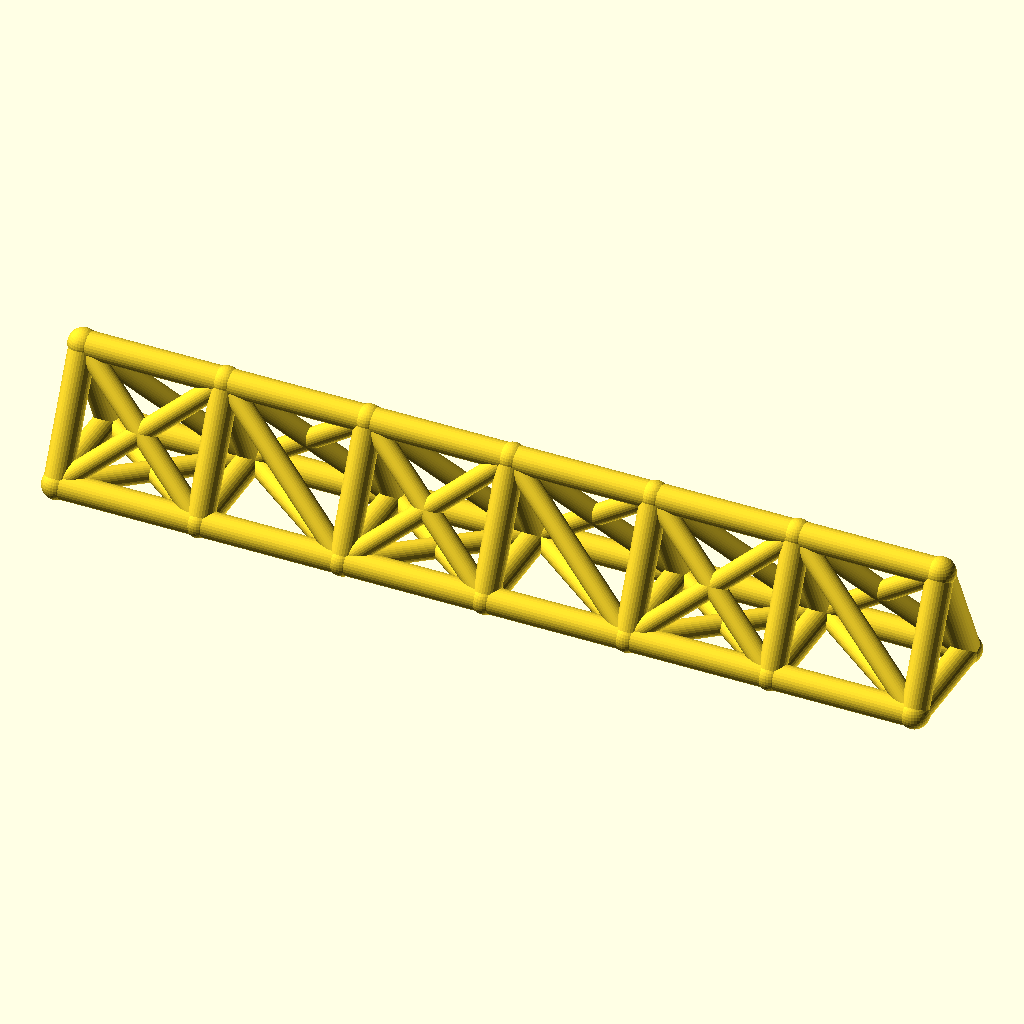
Cell 1: rendered with the file's own defaults.
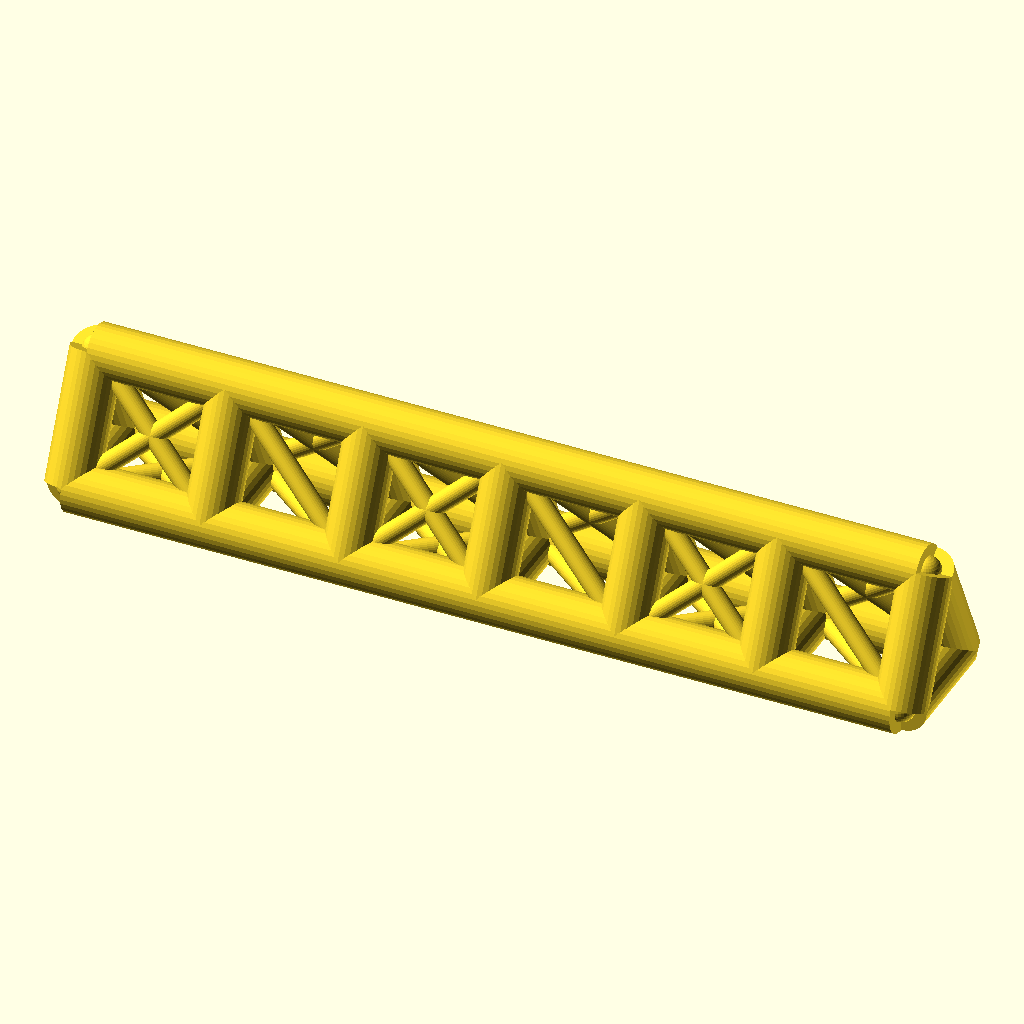
Cell 2: chord_r = 7 (everything else at default).
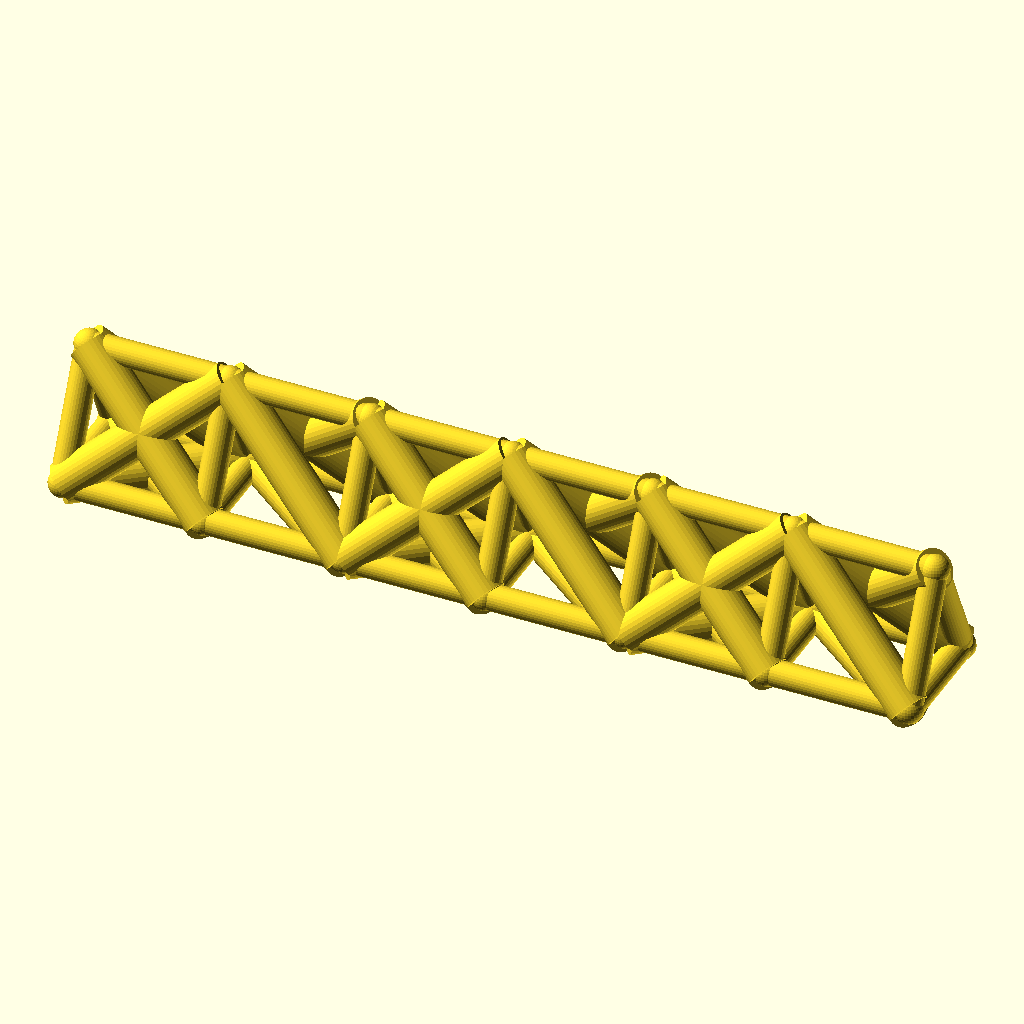
Cell 3 — web_r set to 5.4, the other parameters unchanged.
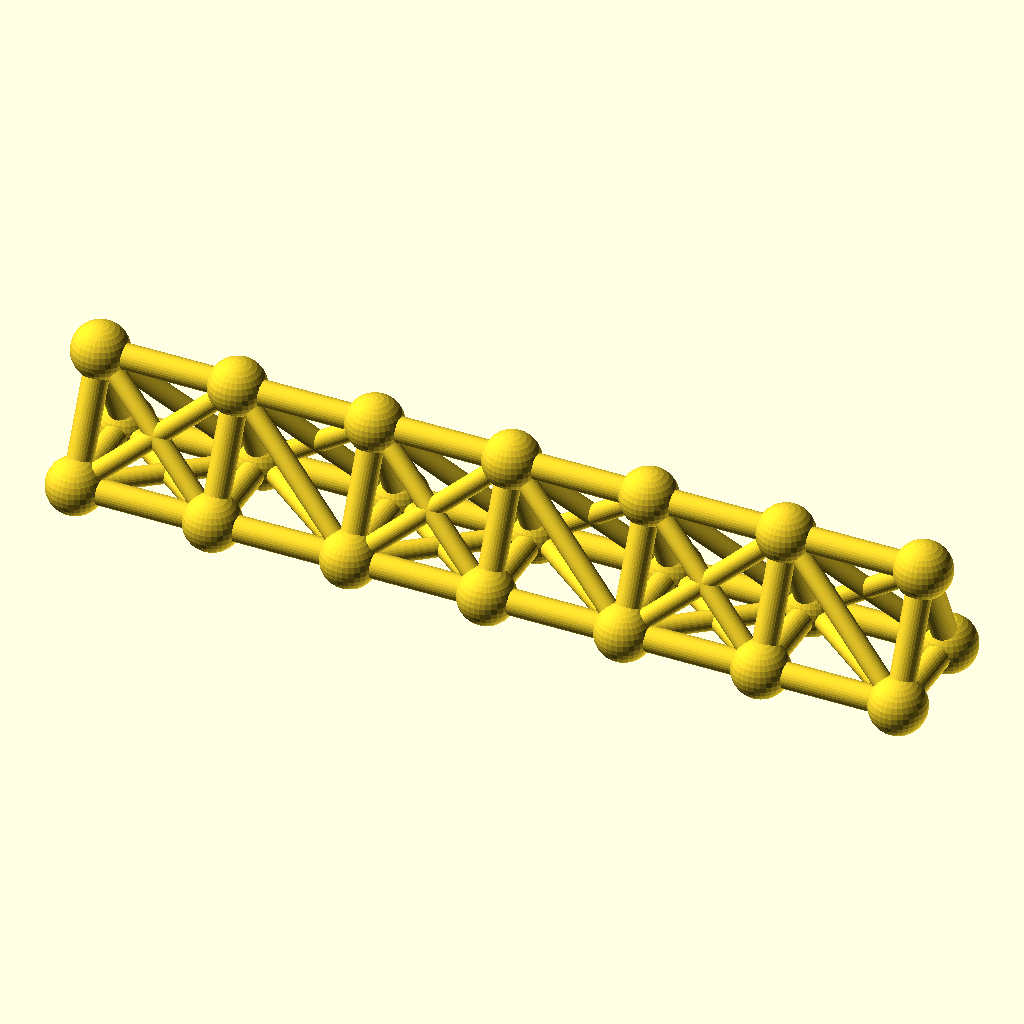
Cell 4: the same model with joint_r = 7.8.
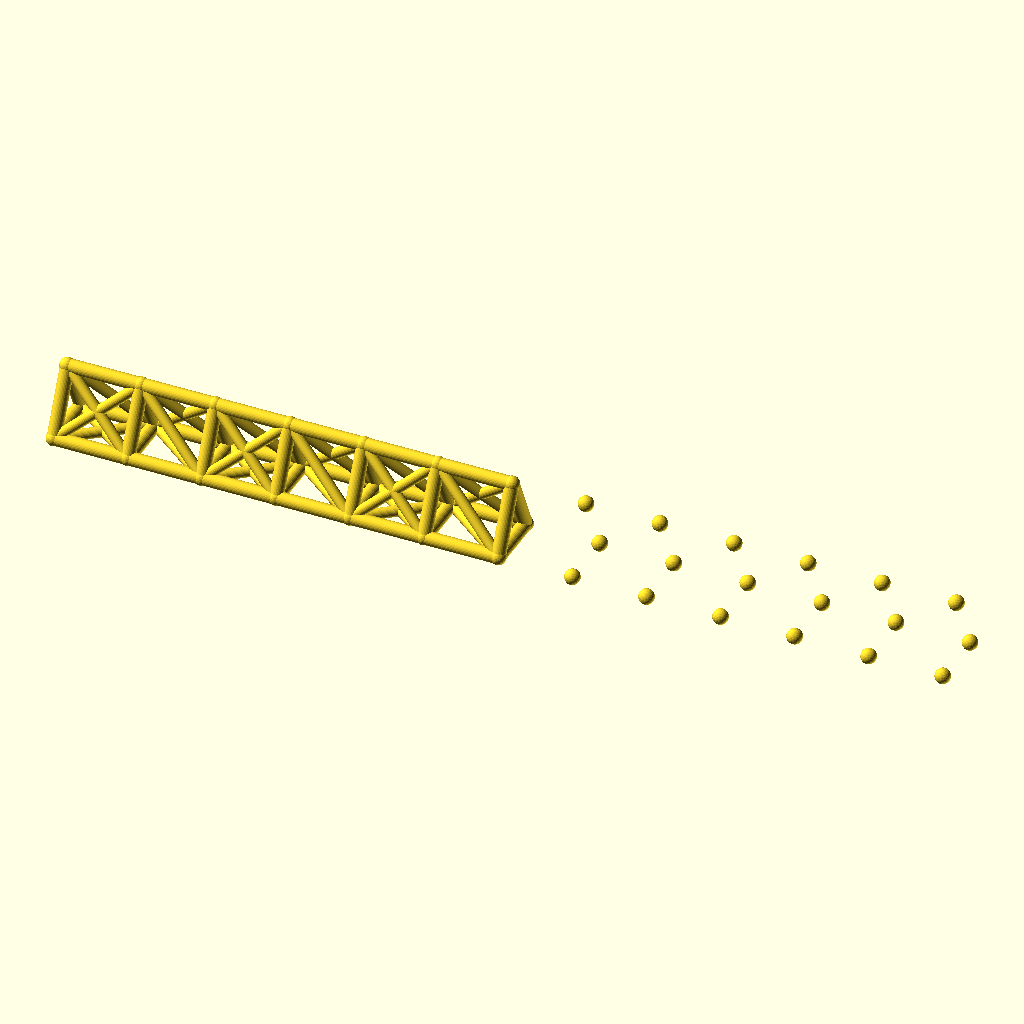
Cell 5 — bays set to 12, the other parameters unchanged.
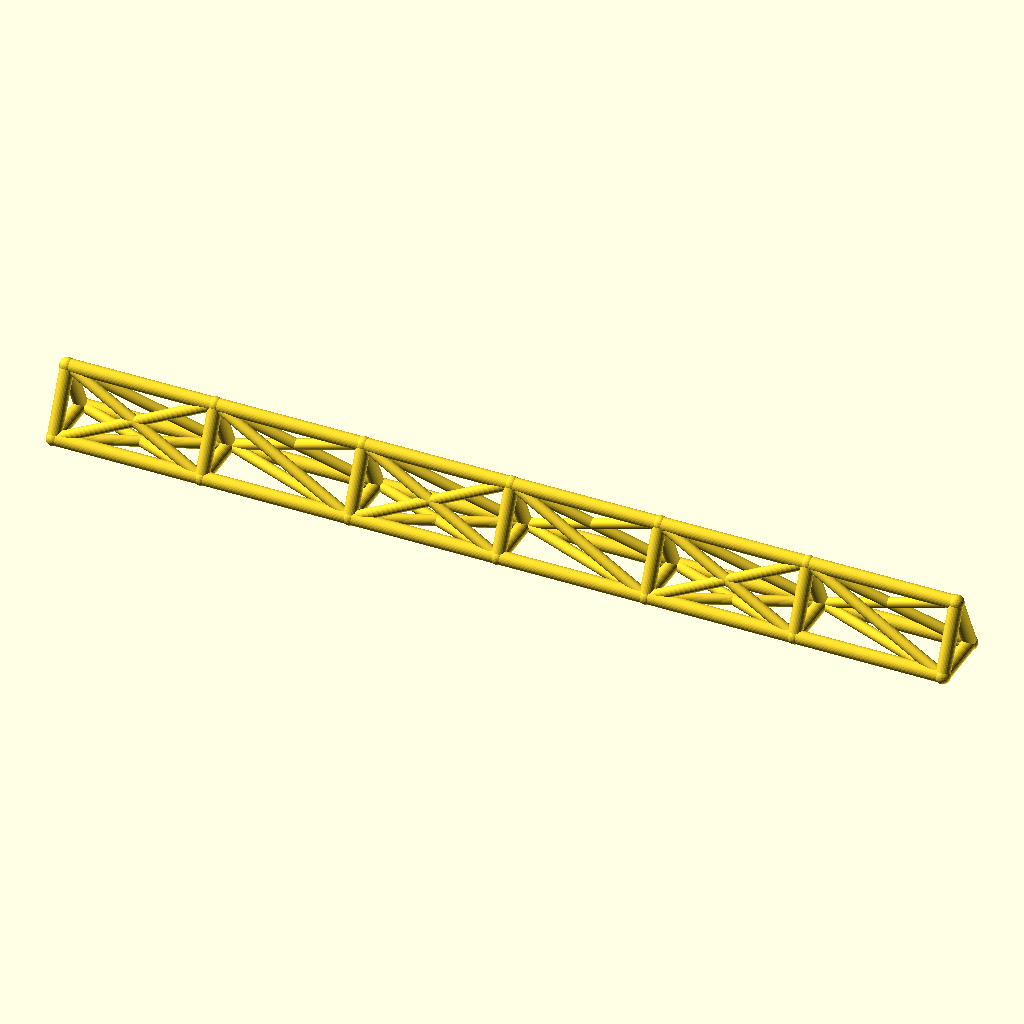
Cell 6: bay_p = 76 (everything else at default).
All cells are drawn from the same view direction (rotation 55°, 0°, 25°, orthographic, colour scheme Cornfield), but the view is re-fitted for each cell, so position and scale can differ between cells as well as the parameter.
OpenSCAD source file optional_data/data/wire2/spaceframes/scene_0191.scad:
$fn = 32;

// ----------------------------------------------------------------------
// Space frame
// ----------------------------------------------------------------------

// --- parameters (mm) ---
chord_r = 3.5;            // chord / longeron radius
web_r = 2.7;              // diagonal and strut radius
joint_r = 3.9;            // joint ball radius
bays = 6;                 // number of bays along X
bay_p = 38;               // bay length, X
girder_w = 30;            // triangle base width, Y
girder_h = 32;            // triangle height, Z

bbox_x = bays * bay_p + 2 * joint_r;  // overall X, joints included
bbox_y = girder_w + 2 * joint_r;  // overall Y, joints included
bbox_z = girder_h + 2 * joint_r;  // overall Z, joints included
chord_d = 2 * chord_r;  // chord stock diameter
web_d = 2 * web_r;  // web stock diameter
joint_d = 2 * joint_r;  // joint ball diameter
span_x = bays * bay_p;  // overall girder length
nodes = [for (i = [0 : bays], k = [0 : 2]) [i * bay_p, k == 1 ? girder_w : k == 2 ? girder_w / 2 : 0, k == 2 ? girder_h : 0]];

module member(a, b, r) {
  /* round stock from joint a to joint b, ends buried in the joint balls */
  d = b - a;
  length = norm(d);
  translate(a) rotate([0, acos(d[2] / length), atan2(d[1], d[0])])
    cylinder(h = length, r = r);
}

module joint(p, r) {
  /* ball at the joint centre, fatter than every member meeting there */
  translate(p) sphere(r = r);
}

/* members - each call is one graph edge */
member(nodes[0], nodes[3], chord_r);
member(nodes[3], nodes[6], chord_r);
member(nodes[6], nodes[9], chord_r);
member(nodes[9], nodes[12], chord_r);
member(nodes[12], nodes[15], chord_r);
member(nodes[15], nodes[18], chord_r);
member(nodes[1], nodes[4], chord_r);
member(nodes[4], nodes[7], chord_r);
member(nodes[7], nodes[10], chord_r);
member(nodes[10], nodes[13], chord_r);
member(nodes[13], nodes[16], chord_r);
member(nodes[16], nodes[19], chord_r);
member(nodes[2], nodes[5], chord_r);
member(nodes[5], nodes[8], chord_r);
member(nodes[8], nodes[11], chord_r);
member(nodes[11], nodes[14], chord_r);
member(nodes[14], nodes[17], chord_r);
member(nodes[17], nodes[20], chord_r);
member(nodes[0], nodes[1], chord_r);
member(nodes[1], nodes[2], chord_r);
member(nodes[0], nodes[2], chord_r);
member(nodes[3], nodes[4], chord_r);
member(nodes[4], nodes[5], chord_r);
member(nodes[3], nodes[5], chord_r);
member(nodes[6], nodes[7], chord_r);
member(nodes[7], nodes[8], chord_r);
member(nodes[6], nodes[8], chord_r);
member(nodes[9], nodes[10], chord_r);
member(nodes[10], nodes[11], chord_r);
member(nodes[9], nodes[11], chord_r);
member(nodes[12], nodes[13], chord_r);
member(nodes[13], nodes[14], chord_r);
member(nodes[12], nodes[14], chord_r);
member(nodes[15], nodes[16], chord_r);
member(nodes[16], nodes[17], chord_r);
member(nodes[15], nodes[17], chord_r);
member(nodes[18], nodes[19], chord_r);
member(nodes[19], nodes[20], chord_r);
member(nodes[18], nodes[20], chord_r);
member(nodes[0], nodes[4], web_r);
member(nodes[1], nodes[3], web_r);
member(nodes[2], nodes[4], web_r);
member(nodes[0], nodes[5], web_r);
member(nodes[2], nodes[3], web_r);
member(nodes[4], nodes[6], web_r);
member(nodes[4], nodes[8], web_r);
member(nodes[5], nodes[7], web_r);
member(nodes[5], nodes[6], web_r);
member(nodes[6], nodes[10], web_r);
member(nodes[7], nodes[9], web_r);
member(nodes[8], nodes[10], web_r);
member(nodes[6], nodes[11], web_r);
member(nodes[8], nodes[9], web_r);
member(nodes[10], nodes[12], web_r);
member(nodes[10], nodes[14], web_r);
member(nodes[11], nodes[13], web_r);
member(nodes[11], nodes[12], web_r);
member(nodes[12], nodes[16], web_r);
member(nodes[13], nodes[15], web_r);
member(nodes[14], nodes[16], web_r);
member(nodes[12], nodes[17], web_r);
member(nodes[14], nodes[15], web_r);
member(nodes[16], nodes[18], web_r);
member(nodes[16], nodes[20], web_r);
member(nodes[17], nodes[19], web_r);
member(nodes[17], nodes[18], web_r);

/* joint balls */
for (p = nodes) joint(p, joint_r);
Parameter table extracted from the source (name, type, default, range or options):
chord_r: number, default 3.5
web_r: number, default 2.7
joint_r: number, default 3.9
bays: number, default 6
bay_p: number, default 38
girder_w: number, default 30
girder_h: number, default 32
